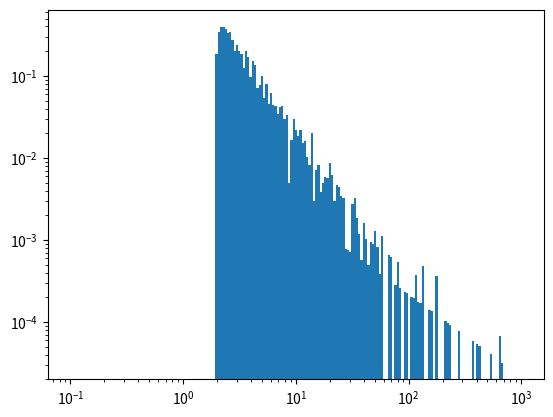

Reproduce this figure in Python.
"""
This program tests the Inverse CDF method for different functions

For the reference see:
https://dk81.github.io/dkmathstats_site/prob-inverse-cdf.html
"""

# Draw samples from the distribution
import numpy as np
from numpy.random import RandomState
import matplotlib.pyplot as plt
#%%
rng = RandomState()
#s = rng.poisson(5, 10000)
s = rng.poisson(lam=100, size=500)

#%%
# Generate photon sampling with a power-law distribution function
nphot = 1000
alpha = 2.  # power-law index
emin = 2.  # in keV
emax = 700.
norm_fac = emax ** (1.0 - alpha) - emin ** (1.0 - alpha)

ems = np.zeros(nphot)

u = rng.uniform(size=nphot)

ems = (u*norm_fac + emin**(1. - alpha))
ems **= 1. / (1. - alpha)

#%%
bins = 10**(np.linspace(-1.,3.,200))
count, bins, ignored = plt.hist(ems, density=True, log=True, bins=bins)
plt.xscale('log')
plt.show()

#%%
"""
Thermal bremsstrahlung
"""

